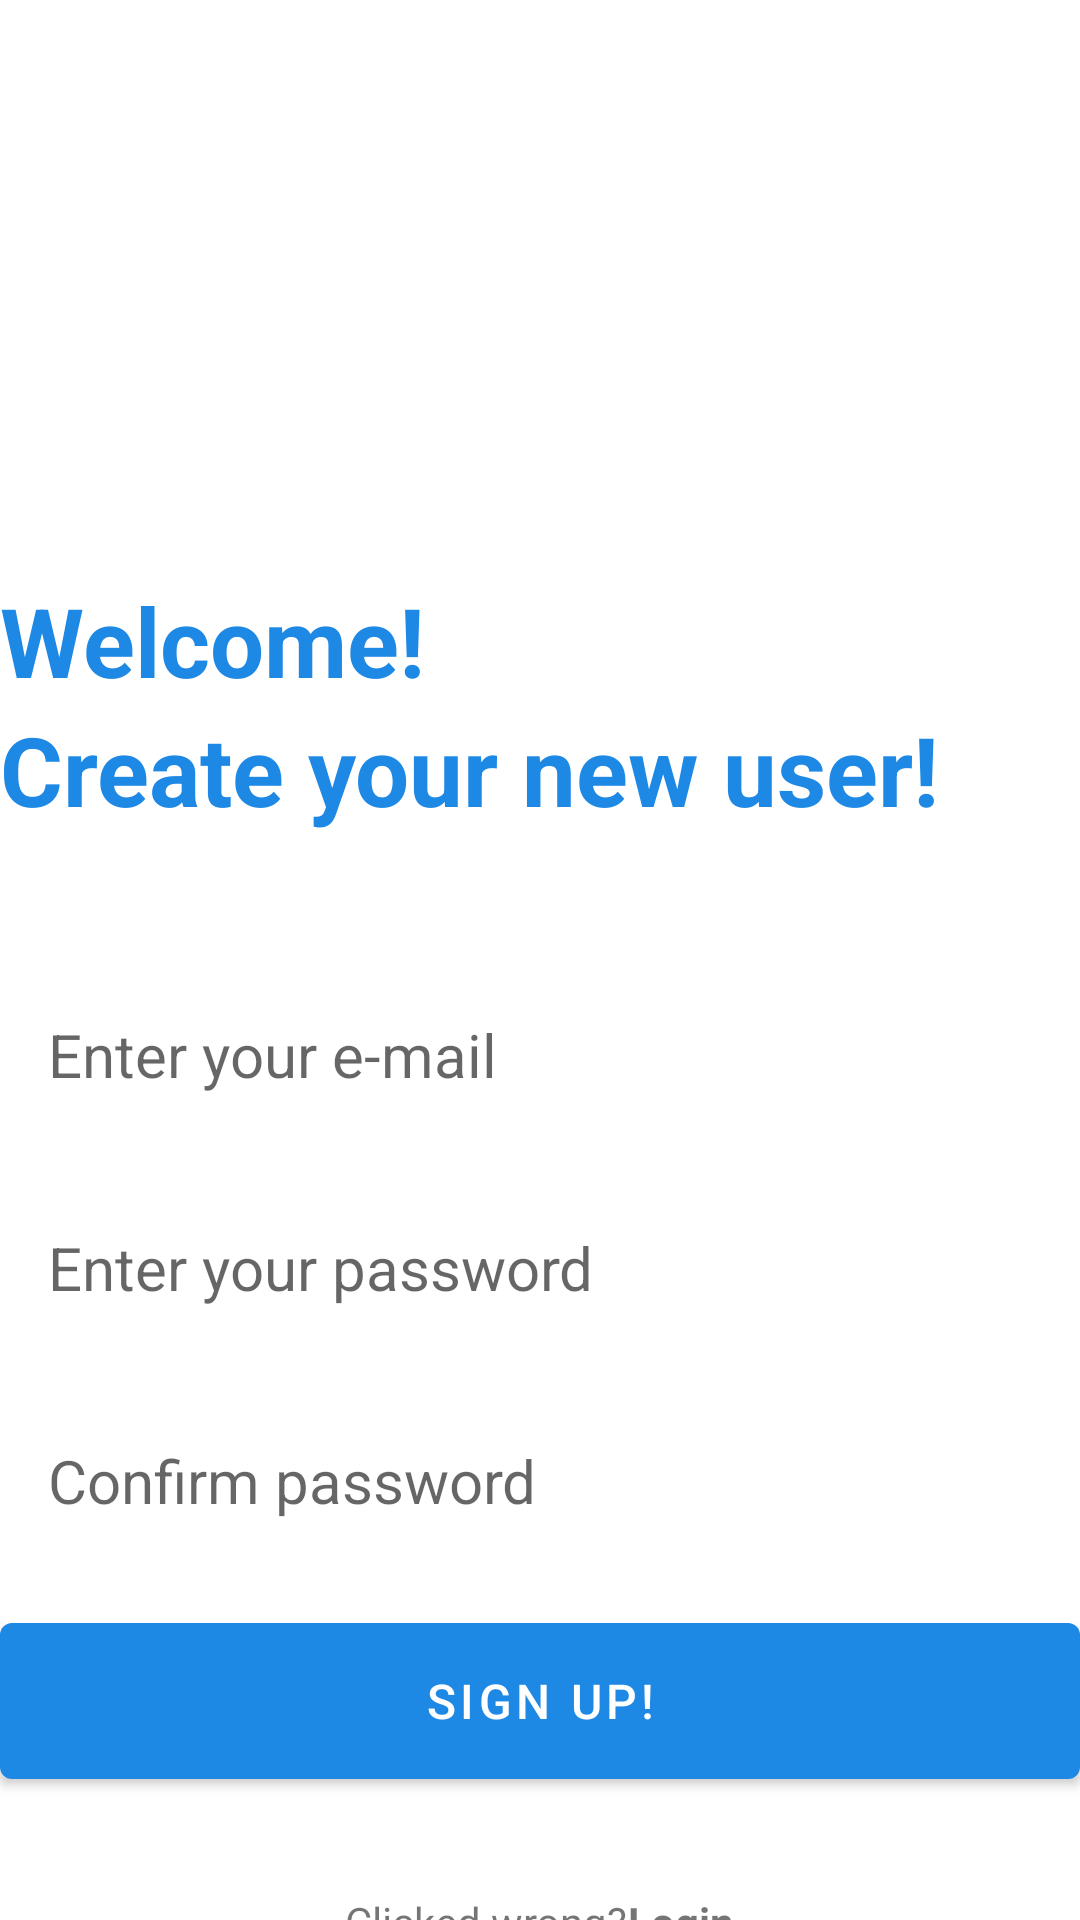

Here is an Android app screen rendered from its layout file. Give the layout XML and the strings, colors and styles it references.
<!-- AndroidManifest.xml: application theme Theme.SmartNoteApp -->
<!-- res/layout/activity_new_account.xml -->
<?xml version="1.0" encoding="utf-8"?>
<RelativeLayout xmlns:android="http://schemas.android.com/apk/res/android"
    xmlns:app="http://schemas.android.com/apk/res-auto"
    xmlns:tools="http://schemas.android.com/tools"
    android:layout_width="match_parent"
    android:layout_height="match_parent"
    android:layout_marginVertical="16dp"
    android:layout_marginHorizontal="32dp"
    tools:context=".NewAccountActivity">

    <ImageView
        android:layout_width="128dp"
        android:layout_height="128dp"
        android:layout_centerHorizontal="true"
        android:layout_marginVertical="32dp"
        android:id="@+id/newUserIcon"
        android:src="@drawable/new_user"/>


    <LinearLayout
        android:id="@+id/welcomeText"
        android:layout_width="match_parent"
        android:layout_height="wrap_content"
        android:orientation="vertical"
        android:layout_below="@+id/newUserIcon">

        <TextView
            android:layout_width="match_parent"
            android:layout_height="wrap_content"
            android:text="Welcome!"
            android:textStyle="bold"
            android:textSize="32sp"
            android:textColor="@color/my_color"/>


        <TextView
            android:layout_width="match_parent"
            android:layout_height="wrap_content"
            android:text="Create your new user!"
            android:textStyle="bold"
            android:textSize="32sp"
            android:textColor="@color/my_color"/>
    </LinearLayout>

    <LinearLayout
        android:layout_width="match_parent"
        android:layout_height="wrap_content"
        android:id="@+id/formLayout"
        android:layout_marginVertical="32dp"
        android:layout_below="@+id/welcomeText"
        android:orientation="vertical">

        <EditText
            android:id="@+id/emailEdit"
            android:layout_width="match_parent"
            android:layout_height="wrap_content"
            android:inputType="textEmailAddress"
            android:hint="Enter your e-mail"
            android:background="@drawable/rounded_corner"
            android:padding="16dp"
            android:layout_marginTop="12dp"
            android:textSize="20sp"/>

        <EditText
            android:id="@+id/passwordEdit"
            android:layout_width="match_parent"
            android:layout_height="wrap_content"
            android:inputType="textPassword"
            android:hint="Enter your password"
            android:background="@drawable/rounded_corner"
            android:padding="16dp"
            android:layout_marginTop="12dp"
            android:textSize="20sp"/>

        <EditText
            android:id="@+id/confirmPasswordEdit"
            android:layout_width="match_parent"
            android:layout_height="wrap_content"
            android:inputType="textPassword"
            android:hint="Confirm password "
            android:background="@drawable/rounded_corner"
            android:padding="16dp"
            android:layout_marginTop="12dp"
            android:textSize="20sp"/>


        <com.google.android.material.button.MaterialButton
            android:layout_width="match_parent"
            android:layout_height="64dp"
            android:id="@+id/signUpBtn"
            android:text="Sign up!"
            android:layout_marginTop="12dp"
            android:textSize="16dp"/>

        <ProgressBar
            android:layout_width="24dp"
            android:layout_height="64dp"
            android:id="@+id/progressBar"
            android:visibility="gone"
            android:layout_gravity="center"
            android:layout_marginTop="12dp"/>



    </LinearLayout>

    <LinearLayout
        android:layout_width="match_parent"
        android:layout_height="wrap_content"
        android:layout_below="@+id/formLayout"
        android:orientation="horizontal"
        android:gravity="center">


        <TextView
            android:layout_width="wrap_content"
            android:layout_height="wrap_content"
            android:text="Clicked wrong?"/>


        <TextView
            android:layout_width="wrap_content"
            android:layout_height="wrap_content"
            android:textStyle="bold"
            android:id="@+id/loginTextvBtn"
            android:text="Login"/>
    </LinearLayout>

</RelativeLayout>
<!-- resources referenced by this layout -->
<resources>
  <color name="my_color">#1E88E5</color>
  <style name="Theme.SmartNoteApp" parent="Theme.MaterialComponents.DayNight.NoActionBar">
          
          <item name="colorPrimary">@color/my_color</item>
          <item name="colorPrimaryVariant">@color/my_color</item>
          <item name="colorOnPrimary">@color/white</item>
          
          <item name="colorSecondary">@color/teal_200</item>
          <item name="colorSecondaryVariant">@color/teal_700</item>
          <item name="colorOnSecondary">@color/black</item>
          
          <item name="android:statusBarColor">@color/my_color</item>
          
      </style>
  <color name="white">#FFFFFFFF</color>
  <color name="teal_200">#FF03DAC5</color>
  <color name="teal_700">#FF018786</color>
  <color name="black">#FF000000</color>
</resources>
